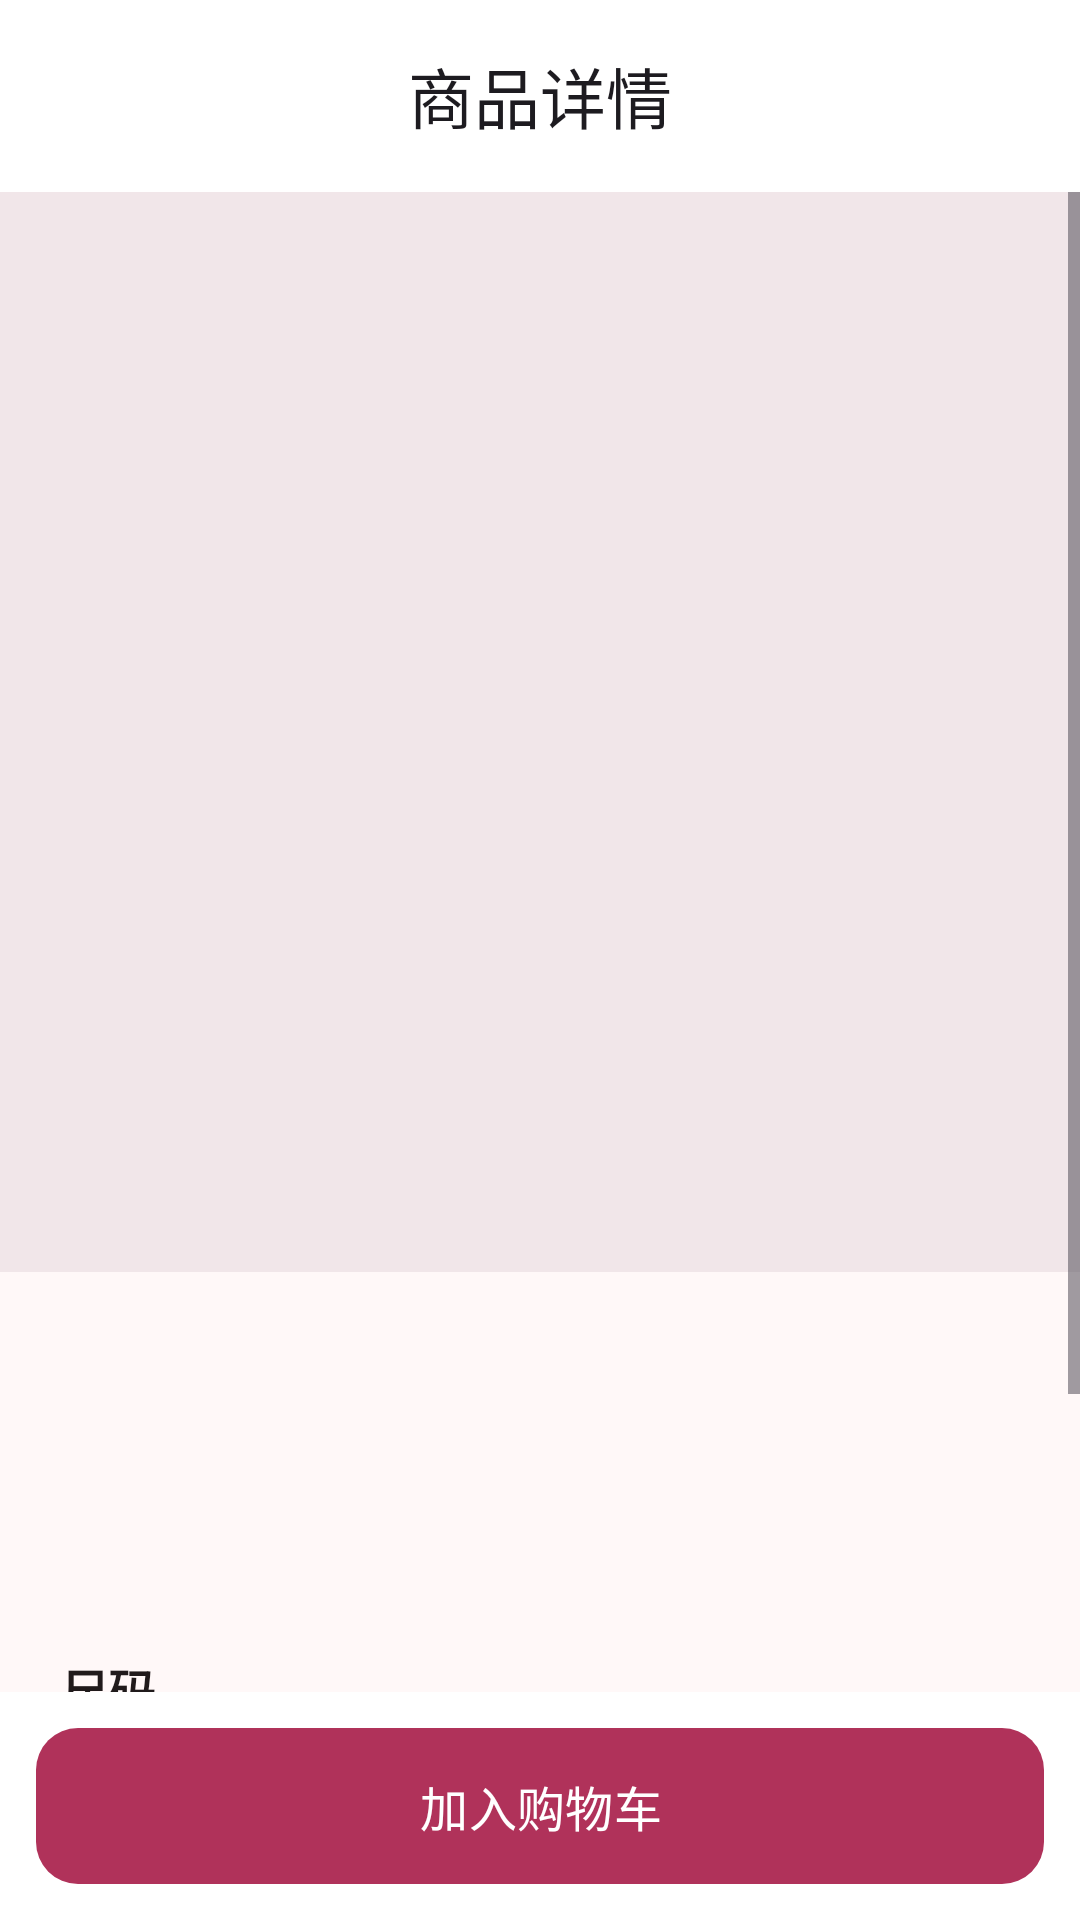

Produce the Android XML layout that renders to this screen, including the resource entries it uses.
<!-- AndroidManifest.xml: application theme Theme.FashionShop -->
<!-- res/layout/activity_product_detail.xml -->
<?xml version="1.0" encoding="utf-8"?>
<LinearLayout xmlns:android="http://schemas.android.com/apk/res/android"
    xmlns:app="http://schemas.android.com/apk/res-auto"
    xmlns:tools="http://schemas.android.com/tools"
    android:layout_width="match_parent"
    android:layout_height="match_parent"
    android:background="?android:attr/colorBackground"
    android:fitsSystemWindows="true"
    android:orientation="vertical"
    tools:context=".ProductDetailActivity">

    <com.google.android.material.appbar.MaterialToolbar
        android:id="@+id/toolbar"
        android:layout_width="match_parent"
        android:layout_height="?attr/actionBarSize"
        android:background="@color/surface"
        app:navigationIcon="@drawable/ic_arrow_back"
        app:title="@string/product_detail_title"
        app:titleCentered="true" />

    <ScrollView
        android:layout_width="match_parent"
        android:layout_height="0dp"
        android:layout_weight="1"
        android:fillViewport="true">

        <LinearLayout
            android:layout_width="match_parent"
            android:layout_height="wrap_content"
            android:orientation="vertical">

            <ImageView
                android:id="@+id/iv_detail_image"
                android:layout_width="match_parent"
                android:layout_height="360dp"
                android:background="@color/placeholder"
                android:contentDescription="@string/product_image_desc"
                android:scaleType="centerCrop" />

            <LinearLayout
                android:layout_width="match_parent"
                android:layout_height="wrap_content"
                android:orientation="vertical"
                android:padding="20dp">

                <TextView
                    android:id="@+id/tv_detail_name"
                    android:layout_width="match_parent"
                    android:layout_height="wrap_content"
                    android:textColor="@color/on_background"
                    android:textSize="22sp"
                    android:textStyle="bold"
                    tools:text="法式复古碎花连衣裙" />

                <TextView
                    android:id="@+id/tv_detail_category"
                    android:layout_width="wrap_content"
                    android:layout_height="wrap_content"
                    android:layout_marginTop="6dp"
                    android:textColor="@color/primary"
                    android:textSize="14sp"
                    android:textStyle="bold"
                    tools:text="分类：裙子" />

                <TextView
                    android:id="@+id/tv_detail_price"
                    android:layout_width="wrap_content"
                    android:layout_height="wrap_content"
                    android:layout_marginTop="8dp"
                    android:textColor="@color/price"
                    android:textSize="20sp"
                    android:textStyle="bold"
                    tools:text="¥299.00" />

                <TextView
                    android:layout_width="wrap_content"
                    android:layout_height="wrap_content"
                    android:layout_marginTop="18dp"
                    android:text="@string/size_label"
                    android:textColor="@color/on_background"
                    android:textSize="16sp"
                    android:textStyle="bold" />

                <com.google.android.material.chip.ChipGroup
                    android:id="@+id/chip_group_sizes"
                    android:layout_width="match_parent"
                    android:layout_height="wrap_content"
                    android:layout_marginTop="6dp"
                    app:selectionRequired="true"
                    app:singleSelection="true" />

                <View
                    android:layout_width="match_parent"
                    android:layout_height="1dp"
                    android:layout_marginTop="18dp"
                    android:background="@color/surface_variant" />

                <TextView
                    android:layout_width="wrap_content"
                    android:layout_height="wrap_content"
                    android:layout_marginTop="18dp"
                    android:text="@string/product_description_title"
                    android:textColor="@color/on_background"
                    android:textSize="16sp"
                    android:textStyle="bold" />

                <TextView
                    android:id="@+id/tv_detail_desc"
                    android:layout_width="match_parent"
                    android:layout_height="wrap_content"
                    android:layout_marginTop="8dp"
                    android:lineSpacingExtra="4dp"
                    android:textColor="@color/text_secondary"
                    android:textSize="14sp"
                    tools:text="轻盈透气的雪纺面料，法式方领设计，收腰版型修饰身材。" />
            </LinearLayout>
        </LinearLayout>
    </ScrollView>

    <LinearLayout
        android:layout_width="match_parent"
        android:layout_height="wrap_content"
        android:background="@color/surface"
        android:orientation="vertical"
        android:padding="12dp">

        <com.google.android.material.button.MaterialButton
            android:id="@+id/btn_add_cart"
            android:layout_width="match_parent"
            android:layout_height="52dp"
            android:insetTop="0dp"
            android:insetBottom="0dp"
            android:text="@string/add_to_cart"
            android:textSize="16sp"
            app:cornerRadius="14dp" />
    </LinearLayout>
</LinearLayout>
<!-- resources referenced by this layout -->
<resources>
  <color name="on_background">#201A1B</color>
  <color name="placeholder">#F1E6E9</color>
  <color name="price">#B0325A</color>
  <color name="primary">#B0325A</color>
  <color name="surface">#FFFFFFFF</color>
  <color name="surface_variant">#F4E4E8</color>
  <color name="text_secondary">#6F6266</color>
  <string name="add_to_cart">加入购物车</string>
  <string name="product_description_title">商品描述</string>
  <string name="product_detail_title">商品详情</string>
  <string name="product_image_desc">商品图片</string>
  <string name="size_label">尺码</string>
  <style name="Theme.FashionShop" parent="Base.Theme.FashionShop" />
  <style name="Base.Theme.FashionShop" parent="Theme.Material3.Light.NoActionBar">
          <item name="colorPrimary">@color/primary</item>
          <item name="colorOnPrimary">@color/on_primary</item>
          <item name="colorPrimaryContainer">@color/primary_container</item>
          <item name="colorOnPrimaryContainer">@color/on_primary_container</item>
          <item name="colorSecondary">@color/secondary</item>
          <item name="colorOnSecondary">@color/on_secondary</item>
          <item name="android:colorBackground">@color/background</item>
          <item name="colorOnBackground">@color/on_background</item>
          <item name="colorSurface">@color/surface</item>
          <item name="colorOnSurface">@color/on_background</item>
          <item name="colorSurfaceVariant">@color/surface_variant</item>
          <item name="colorOnSurfaceVariant">@color/on_surface_variant</item>
          <item name="colorOutline">@color/outline</item>
          <item name="android:windowLightStatusBar">true</item>
          <item name="android:statusBarColor">@android:color/transparent</item>
          <item name="android:navigationBarColor">@android:color/transparent</item>
          <item name="android:windowBackground">@color/background</item>
      </style>
  <color name="on_primary">#FFFFFFFF</color>
  <color name="primary_container">#FFD9E2</color>
  <color name="on_primary_container">#3F0018</color>
  <color name="secondary">#725C62</color>
  <color name="on_secondary">#FFFFFFFF</color>
  <color name="background">#FFF8F8</color>
  <color name="on_surface_variant">#524347</color>
  <color name="outline">#86707A</color>
</resources>
